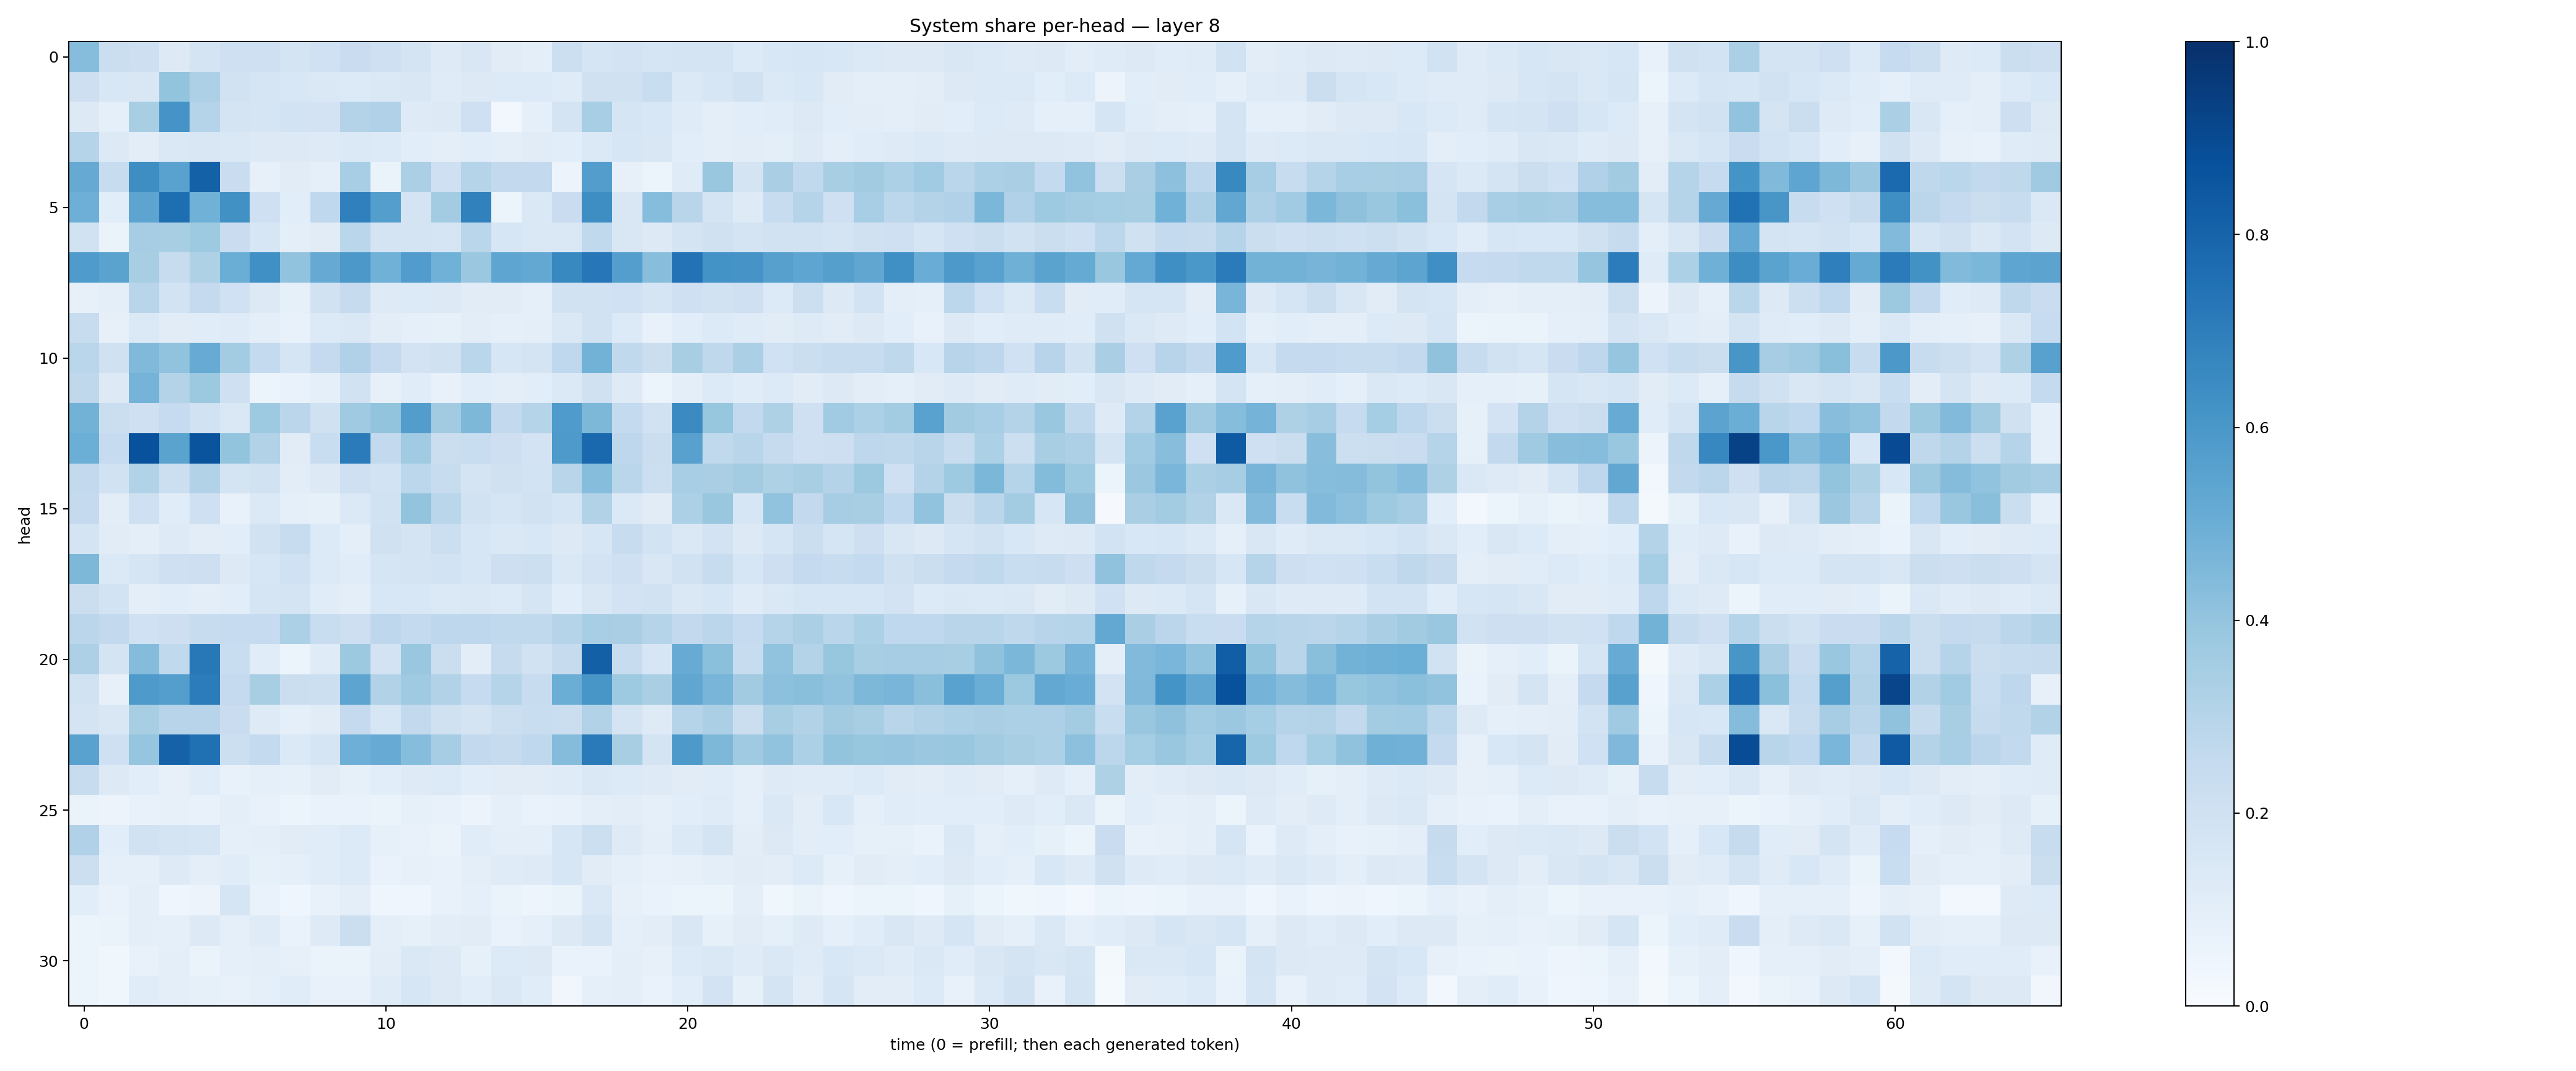

Values plotted in this chart, from the file beside it:
0.43270993, 0.2252991, 0.2135058, 0.13266109, 0.17290264, 0.20727654, 0.20530486, 0.17795904, 0.19924338, 0.23030071, 0.21017347, 0.1751707, 0.123796195, 0.15072437, 0.11088396, 0.09990055, 0.21780075, 0.16882366, 0.17991899, 0.1641694, 0.17669158, 0.17707208, 0.13282491, 0.15527868
0.2131, 0.1546, 0.1506, 0.4019, 0.3267, 0.1928, 0.1656, 0.1548, 0.1413, 0.1355, 0.1426, 0.1502, 0.1185, 0.1286, 0.1334, 0.1358, 0.1194, 0.1955, 0.1985, 0.2334, 0.1391, 0.1588, 0.1918, 0.1396
0.1281, 0.08798, 0.3434, 0.6132, 0.304, 0.1795, 0.1656, 0.1844, 0.1817, 0.3085, 0.3165, 0.1223, 0.1298, 0.2059, 0.03109, 0.08729, 0.1737, 0.3445, 0.1657, 0.1544, 0.1188, 0.0944, 0.1077, 0.1136
0.2997, 0.1327, 0.1033, 0.1428, 0.1501, 0.1451, 0.1311, 0.1305, 0.123, 0.1393, 0.1337, 0.1066, 0.09925, 0.109, 0.09738, 0.1104, 0.1074, 0.1386, 0.1634, 0.1514, 0.1084, 0.09739, 0.1042, 0.09981
0.5155, 0.2363, 0.6383, 0.5535, 0.8108, 0.2287, 0.07832, 0.1123, 0.08716, 0.3439, 0.06292, 0.3353, 0.2065, 0.3027, 0.2596, 0.2594, 0.05582, 0.5712, 0.07999, 0.06152, 0.1193, 0.3869, 0.179, 0.3395
0.4943, 0.1083, 0.5395, 0.7593, 0.4869, 0.6271, 0.2103, 0.1069, 0.2659, 0.6912, 0.57, 0.1777, 0.3581, 0.685, 0.05342, 0.1423, 0.2269, 0.6403, 0.151, 0.4306, 0.2921, 0.172, 0.1247, 0.2401
0.191, 0.06557, 0.3484, 0.3428, 0.3725, 0.23, 0.1563, 0.09445, 0.1127, 0.2878, 0.1783, 0.1784, 0.1667, 0.2855, 0.1564, 0.147, 0.1436, 0.2629, 0.1504, 0.1268, 0.175, 0.1965, 0.1721, 0.1922
0.5846, 0.5475, 0.3402, 0.2354, 0.3229, 0.5038, 0.63, 0.406, 0.5143, 0.5938, 0.4846, 0.5777, 0.4873, 0.3806, 0.5366, 0.5248, 0.6573, 0.7246, 0.5675, 0.4268, 0.7454, 0.6204, 0.6121, 0.5591
0.07912, 0.1003, 0.2892, 0.1845, 0.2511, 0.2007, 0.1285, 0.08284, 0.1926, 0.2428, 0.122, 0.1336, 0.1262, 0.1107, 0.1105, 0.09314, 0.19, 0.1924, 0.2016, 0.1668, 0.2075, 0.1926, 0.2063, 0.1338
0.2388, 0.07902, 0.1389, 0.1114, 0.1167, 0.1199, 0.09623, 0.07345, 0.1339, 0.1463, 0.1045, 0.09248, 0.08286, 0.1016, 0.09345, 0.09462, 0.1483, 0.193, 0.1329, 0.07537, 0.1089, 0.1347, 0.1193, 0.1117
0.2886, 0.1978, 0.4464, 0.4024, 0.5094, 0.3576, 0.2571, 0.1648, 0.2531, 0.3186, 0.2507, 0.1831, 0.1956, 0.2867, 0.1577, 0.1729, 0.2673, 0.4784, 0.2655, 0.2242, 0.3435, 0.2727, 0.3338, 0.1994
0.27, 0.13, 0.4763, 0.3049, 0.3778, 0.2049, 0.0588, 0.07008, 0.09267, 0.1902, 0.0785, 0.1147, 0.07752, 0.1084, 0.09856, 0.107, 0.1396, 0.1961, 0.1243, 0.06041, 0.09608, 0.133, 0.115, 0.1348
0.4774, 0.2217, 0.2068, 0.2493, 0.1888, 0.144, 0.3729, 0.2833, 0.1969, 0.368, 0.4011, 0.5718, 0.362, 0.4547, 0.2595, 0.3041, 0.5852, 0.4562, 0.2569, 0.1877, 0.6494, 0.3912, 0.2581, 0.3237
0.4974, 0.2472, 0.8711, 0.5484, 0.8602, 0.4016, 0.3094, 0.1099, 0.2311, 0.7073, 0.2591, 0.365, 0.2255, 0.231, 0.2135, 0.181, 0.5882, 0.7783, 0.2771, 0.2213, 0.5552, 0.2646, 0.2911, 0.2437
0.2609, 0.1885, 0.3104, 0.2175, 0.3119, 0.177, 0.1918, 0.1019, 0.1315, 0.2037, 0.1866, 0.2791, 0.2375, 0.179, 0.1957, 0.185, 0.292, 0.4297, 0.2865, 0.2157, 0.3452, 0.3386, 0.3566, 0.3208
0.2519, 0.1046, 0.2088, 0.1171, 0.2032, 0.07109, 0.1402, 0.09339, 0.083, 0.1399, 0.1939, 0.399, 0.2883, 0.1927, 0.1687, 0.192, 0.1707, 0.3122, 0.1394, 0.1128, 0.3283, 0.3897, 0.1568, 0.405
0.1784, 0.1108, 0.101, 0.1247, 0.1035, 0.1073, 0.1919, 0.2387, 0.1345, 0.1, 0.198, 0.1769, 0.2169, 0.1601, 0.1415, 0.155, 0.131, 0.1598, 0.2353, 0.1855, 0.148, 0.1813, 0.13, 0.1694
0.4537, 0.1392, 0.166, 0.207, 0.2146, 0.1294, 0.1616, 0.2005, 0.1334, 0.1164, 0.1711, 0.1727, 0.1844, 0.16, 0.2123, 0.2165, 0.1449, 0.1809, 0.2084, 0.1502, 0.1917, 0.24, 0.1636, 0.2147
0.2188, 0.1874, 0.09997, 0.1084, 0.09533, 0.1059, 0.1664, 0.1732, 0.1134, 0.09605, 0.1544, 0.1539, 0.1379, 0.1412, 0.1333, 0.1689, 0.1074, 0.1512, 0.1817, 0.1919, 0.1446, 0.164, 0.1197, 0.1414
0.2849, 0.2612, 0.2013, 0.214, 0.2348, 0.2471, 0.2486, 0.331, 0.234, 0.2123, 0.2755, 0.2551, 0.2755, 0.2753, 0.2619, 0.2624, 0.3003, 0.3446, 0.3395, 0.2975, 0.259, 0.2817, 0.2481, 0.3014
0.3272, 0.1774, 0.4355, 0.2637, 0.7203, 0.232, 0.1161, 0.06081, 0.1186, 0.3785, 0.1805, 0.3897, 0.2255, 0.1051, 0.2438, 0.188, 0.2451, 0.8127, 0.2355, 0.1575, 0.5096, 0.4181, 0.2395, 0.4052
0.1884, 0.08082, 0.5872, 0.5673, 0.7054, 0.2508, 0.3407, 0.2208, 0.2176, 0.5418, 0.3116, 0.3673, 0.3097, 0.2486, 0.2987, 0.2395, 0.5022, 0.6023, 0.3728, 0.3395, 0.5348, 0.4667, 0.3627, 0.4176
0.1759, 0.1497, 0.3406, 0.2941, 0.2966, 0.2291, 0.1214, 0.08696, 0.1114, 0.2531, 0.1608, 0.2579, 0.1966, 0.176, 0.2169, 0.2333, 0.2198, 0.3136, 0.1761, 0.1232, 0.2977, 0.3353, 0.224, 0.3416
0.5533, 0.2057, 0.3982, 0.807, 0.7511, 0.2165, 0.2574, 0.1404, 0.1684, 0.4938, 0.5081, 0.43, 0.3506, 0.2597, 0.2444, 0.2665, 0.4363, 0.7146, 0.3416, 0.1729, 0.5916, 0.4561, 0.3687, 0.4037
0.236, 0.1289, 0.1056, 0.08093, 0.1158, 0.07293, 0.08618, 0.08231, 0.1112, 0.08316, 0.1081, 0.1213, 0.135, 0.1073, 0.1123, 0.11, 0.1187, 0.1449, 0.1356, 0.1215, 0.1123, 0.1133, 0.08863, 0.1215
0.06461, 0.05811, 0.07381, 0.08097, 0.07669, 0.09854, 0.0729, 0.05229, 0.07022, 0.06843, 0.06477, 0.08262, 0.07128, 0.05744, 0.09078, 0.06875, 0.07251, 0.1006, 0.1051, 0.09334, 0.1062, 0.1201, 0.08678, 0.1416
0.3183, 0.1077, 0.1895, 0.1746, 0.1706, 0.08913, 0.09666, 0.1097, 0.1139, 0.1363, 0.08264, 0.07443, 0.06307, 0.1161, 0.09872, 0.09964, 0.163, 0.2157, 0.1225, 0.09471, 0.1388, 0.1724, 0.1045, 0.1275
0.2162, 0.08945, 0.08943, 0.1231, 0.0939, 0.1143, 0.08587, 0.09201, 0.115, 0.1328, 0.0675, 0.08158, 0.0777, 0.1, 0.1175, 0.1238, 0.1578, 0.1104, 0.09096, 0.07541, 0.08105, 0.09501, 0.112, 0.1039
0.1056, 0.06708, 0.09445, 0.04311, 0.05611, 0.1677, 0.06997, 0.04584, 0.07585, 0.0981, 0.04492, 0.04007, 0.07389, 0.08968, 0.06333, 0.04722, 0.0653, 0.147, 0.07956, 0.06667, 0.06169, 0.05268, 0.09857, 0.03749
0.05331, 0.06461, 0.1013, 0.0903, 0.1297, 0.09086, 0.1176, 0.06991, 0.1213, 0.2221, 0.09696, 0.08491, 0.1029, 0.1101, 0.06937, 0.08895, 0.1325, 0.1769, 0.09333, 0.1038, 0.1515, 0.08243, 0.1106, 0.08902
0.05897, 0.03578, 0.0755, 0.09403, 0.06281, 0.09054, 0.0948, 0.08096, 0.06327, 0.06384, 0.1046, 0.1425, 0.1297, 0.08214, 0.1329, 0.1255, 0.06737, 0.06923, 0.09848, 0.07931, 0.1332, 0.1468, 0.1193, 0.1414
0.05284, 0.03813, 0.1153, 0.09481, 0.08461, 0.07113, 0.09134, 0.1138, 0.07097, 0.07467, 0.1207, 0.1601, 0.1262, 0.1056, 0.1464, 0.1136, 0.03259, 0.08783, 0.09424, 0.06871, 0.1075, 0.1826, 0.08355, 0.1777
